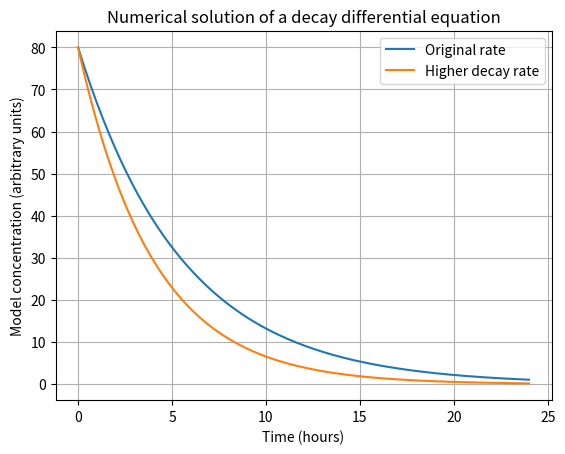

Generate this figure with matplotlib:
import numpy as np
import matplotlib.pyplot as plt
from scipy.integrate import solve_ivp

# Example: model medicine concentration leaving a simplified system.
# dC/dt = -kC
initial_concentration = 80.0
decay_rate = 0.18

def concentration_model(t, concentration):
    return [-decay_rate * concentration[0]]

sample_times = np.linspace(0, 24, 150)
solution = solve_ivp(concentration_model, (0, 24),
                     [initial_concentration], t_eval=sample_times)

exact = initial_concentration * np.exp(-decay_rate * solution.t)
print("Solver successful:", solution.success)
print(f"Concentration after 24 hours: {solution.y[0, -1]:.3f}")
print(f"Maximum numerical error: "
      f"{np.max(np.abs(solution.y[0]-exact)):.3e}")

# Parameter change: faster decay rate
decay_rate = 0.25
faster = solve_ivp(concentration_model, (0, 24),
                   [initial_concentration], t_eval=sample_times)
print(f"After changing decay rate, final concentration: {faster.y[0,-1]:.3f}")

plt.plot(solution.t, solution.y[0], label="Original rate")
plt.plot(faster.t, faster.y[0], label="Higher decay rate")
plt.xlabel("Time (hours)")
plt.ylabel("Model concentration (arbitrary units)")
plt.title("Numerical solution of a decay differential equation")
plt.legend()
plt.grid(True)
plt.show()
